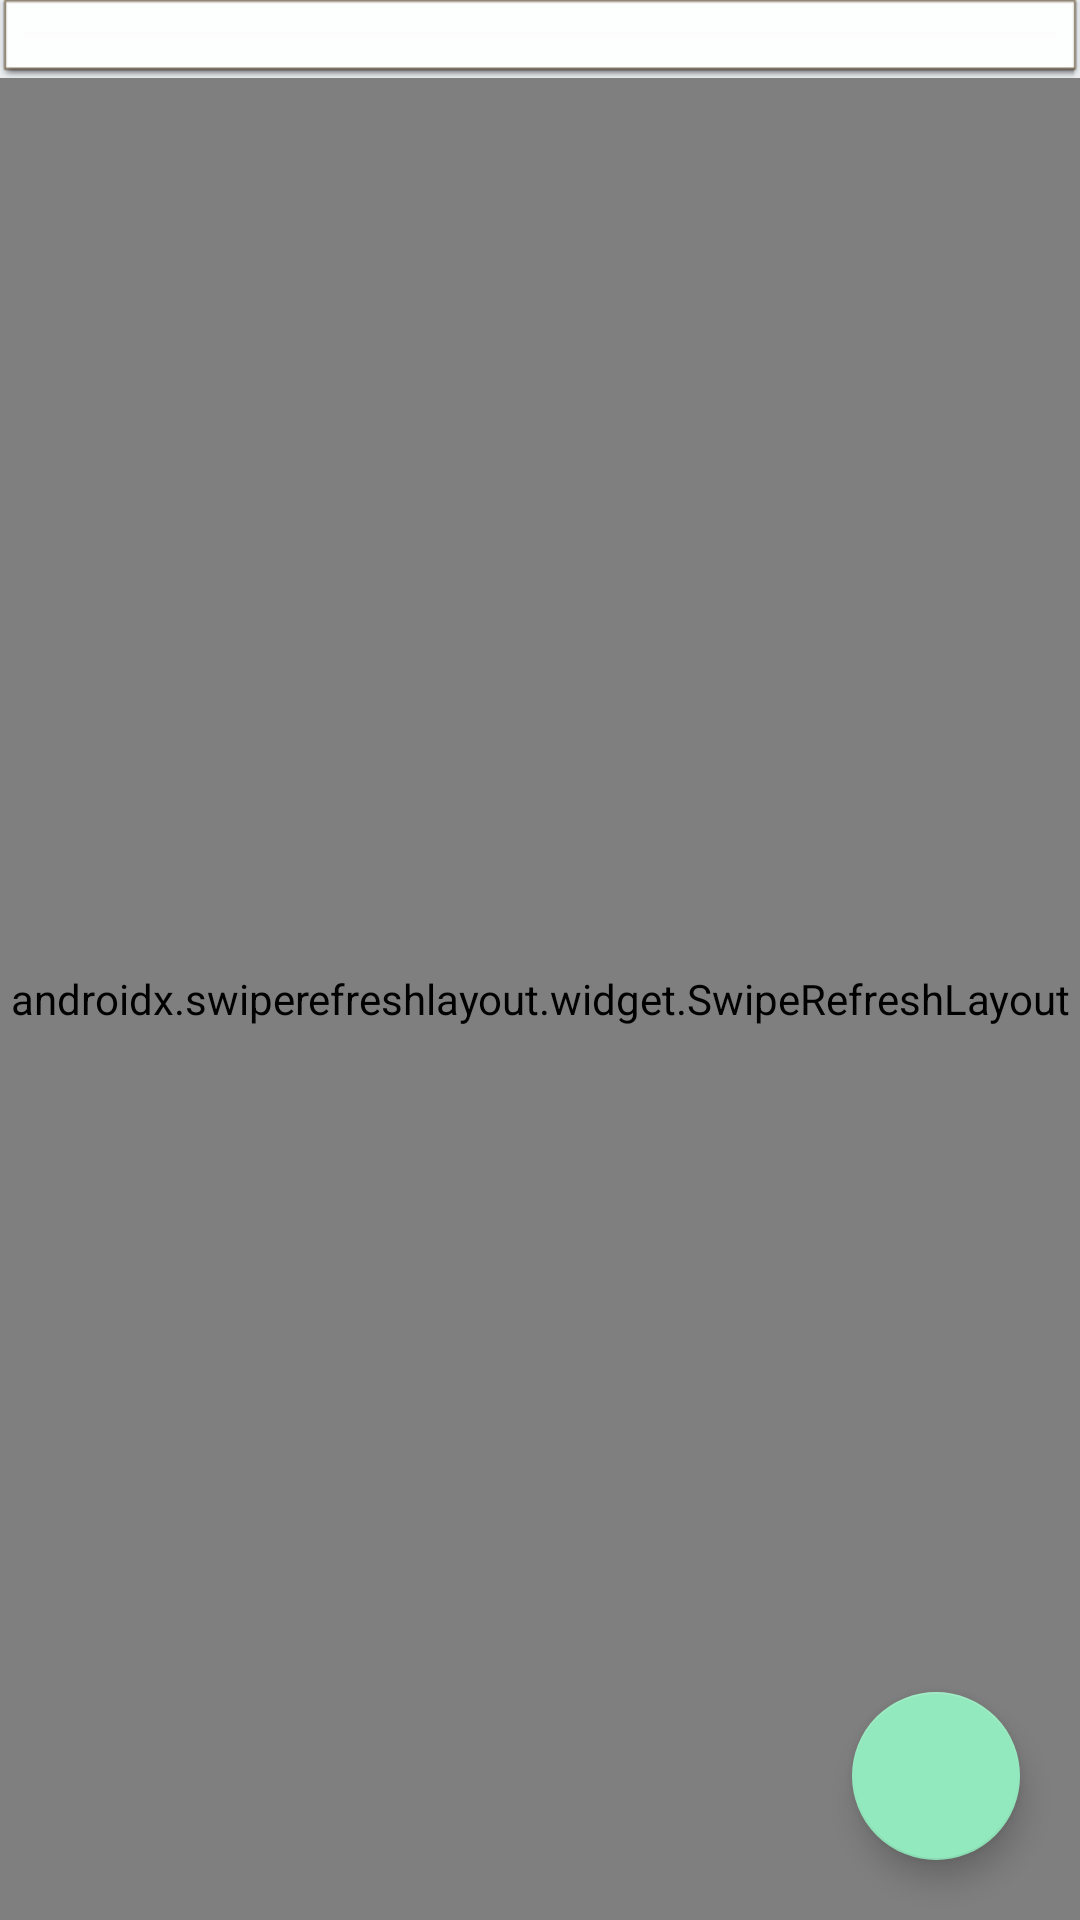

Android layout source for this screen:
<!-- AndroidManifest.xml: application theme Theme.NutriFitsta -->
<!-- res/layout/fragment_posts.xml -->
<?xml version="1.0" encoding="utf-8"?>
<RelativeLayout xmlns:android="http://schemas.android.com/apk/res/android"
    xmlns:tools="http://schemas.android.com/tools"
    android:layout_width="match_parent"
    android:layout_height="match_parent"
    xmlns:app="http://schemas.android.com/apk/res-auto"
    tools:context=".fragments.PostsFragment"
    android:background="#EBEEF1">

    <Spinner
        android:id="@+id/mySpinner"
        android:layout_width="match_parent"
        android:layout_height="wrap_content"
        android:padding="5dp"
        android:layout_centerHorizontal="true"
        android:background="@android:drawable/editbox_dropdown_light_frame" />

    <androidx.swiperefreshlayout.widget.SwipeRefreshLayout
        android:id="@+id/swipeContainer"
        android:layout_width="match_parent"
        android:layout_height="match_parent"
        android:layout_below="@id/mySpinner">

        <androidx.recyclerview.widget.RecyclerView
            android:id="@+id/rvPosts"
            android:layout_width="match_parent"
            android:layout_height="match_parent"
            />
    </androidx.swiperefreshlayout.widget.SwipeRefreshLayout>

    <com.google.android.material.floatingactionbutton.FloatingActionButton
        android:id="@+id/compose"
        android:layout_width="wrap_content"
        android:layout_height="wrap_content"
        android:layout_alignParentEnd="true"
        android:layout_alignParentBottom="true"
        android:layout_gravity="bottom|right"
        android:layout_marginEnd="20dp"
        android:layout_marginBottom="20dp"
        app:backgroundTint="#93E9BE"
        app:layout_anchorGravity="bottom|right|end"
        app:srcCompat="@drawable/ic_baseline_add_24" />

</RelativeLayout>
<!-- resources referenced by this layout -->
<resources>
  <style name="Theme.NutriFitsta" parent="Theme.AppCompat.Light.NoActionBar">
          
          <item name="colorPrimary">#93E9BE</item>
  
          <item name="colorPrimaryVariant">#3B9778</item>
          <item name="colorOnPrimary">@color/white</item>
          
          <item name="colorSecondary">@color/teal_200</item>
          <item name="colorSecondaryVariant">@color/teal_700</item>
          <item name="colorOnSecondary">@color/black</item>
          
          <item name="android:statusBarColor" tools:targetApi="l">?attr/colorPrimaryVariant</item>
          
      </style>
  <color name="white">#FFFFFFFF</color>
  <color name="teal_200">#FF03DAC5</color>
  <color name="teal_700">#FF018786</color>
  <color name="black">#FF000000</color>
</resources>
